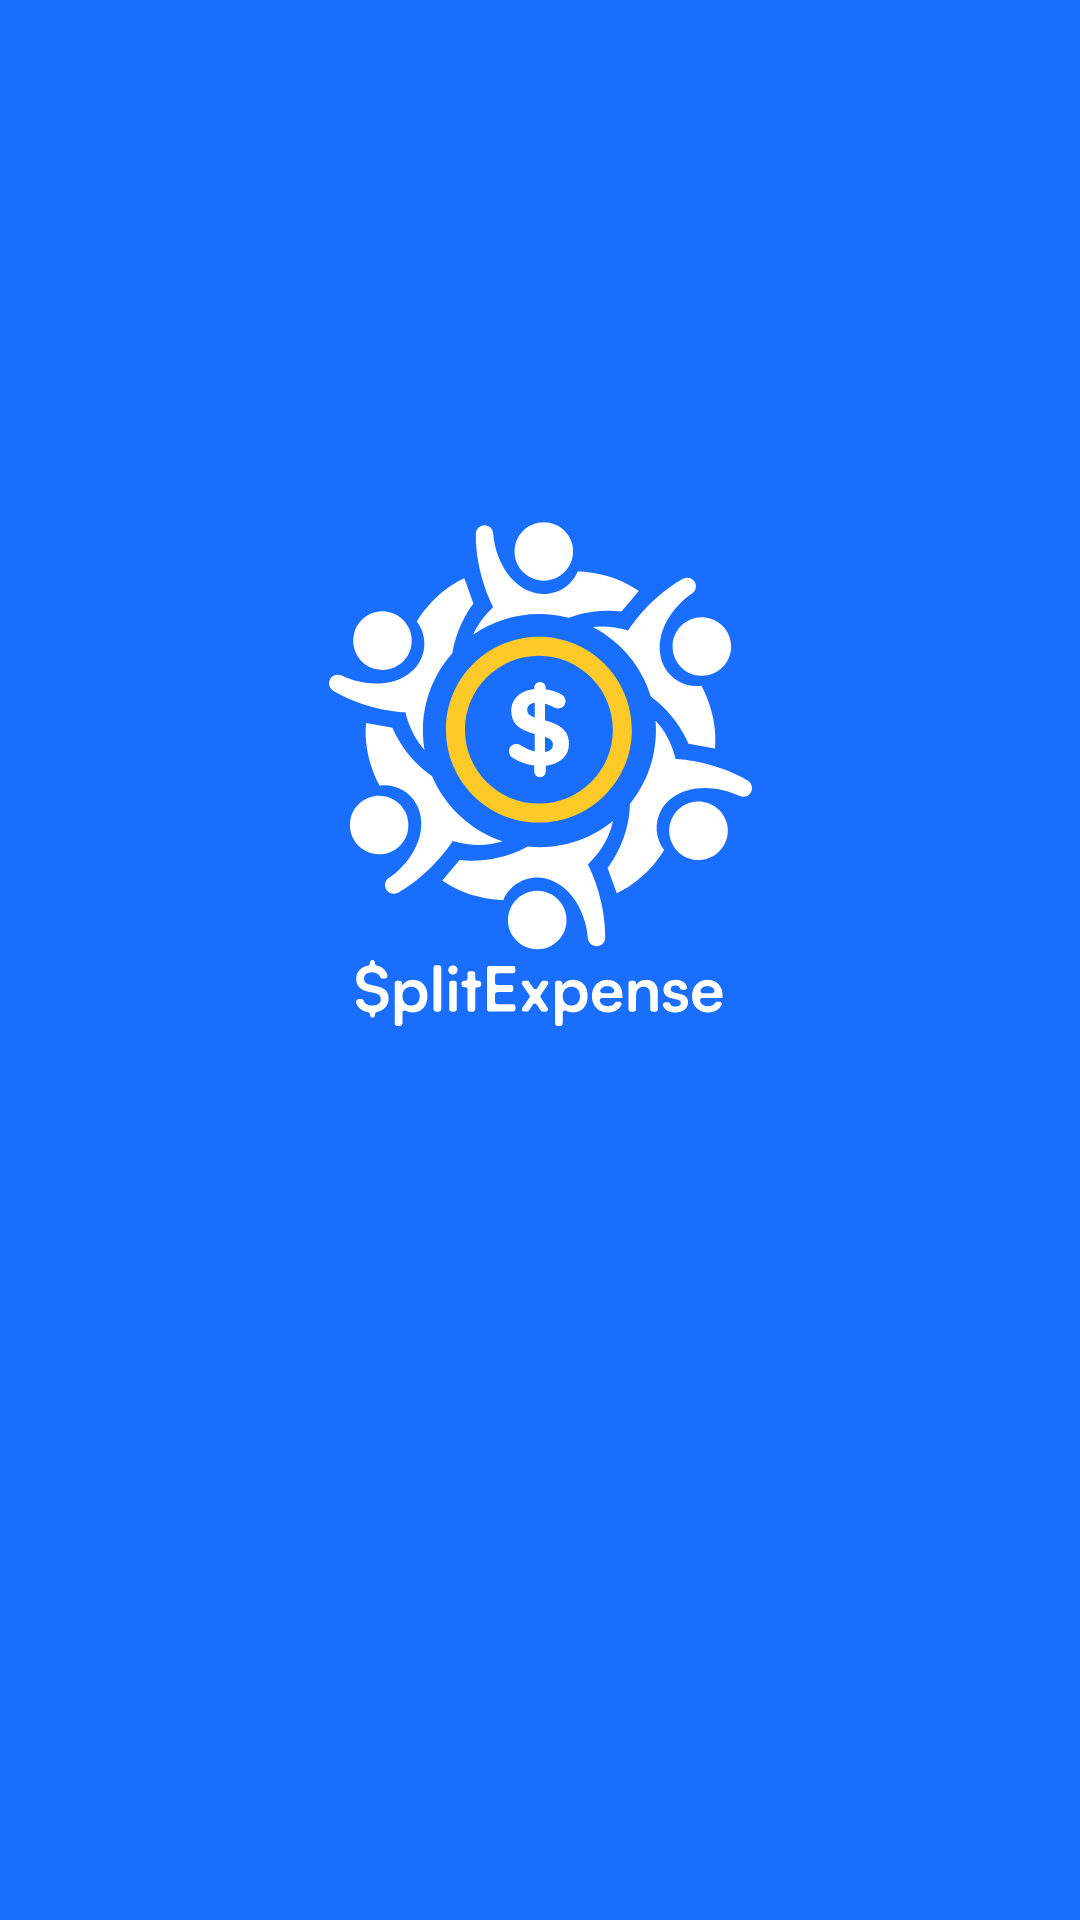

Produce the Android XML layout that renders to this screen, including the resource entries it uses.
<!-- AndroidManifest.xml: application theme Base.Theme.SplitExpense -->
<!-- res/layout/activity_main.xml -->
<?xml version="1.0" encoding="utf-8"?>
<androidx.constraintlayout.widget.ConstraintLayout xmlns:android="http://schemas.android.com/apk/res/android"
    xmlns:app="http://schemas.android.com/apk/res-auto"
    xmlns:tools="http://schemas.android.com/tools"
    android:layout_width="match_parent"
    android:background="@color/main_color"
    android:layout_height="match_parent"
    tools:context=".MainActivity">

    <ImageView
        android:layout_width="wrap_content"
        android:layout_height="wrap_content"
        android:src="@drawable/splash_icon"
        app:layout_constraintBottom_toTopOf="@id/GuideCenter"
        app:layout_constraintEnd_toEndOf="parent"
        app:layout_constraintStart_toStartOf="parent" />

    <ImageView
        android:layout_width="wrap_content"
        android:layout_height="wrap_content"
        android:layout_marginTop="@dimen/_20sdp"
        android:src="@drawable/splash_text"
        app:layout_constraintEnd_toEndOf="parent"
        app:layout_constraintStart_toStartOf="parent"
        app:layout_constraintTop_toBottomOf="@id/GuideCenter" />

    <androidx.constraintlayout.widget.Guideline
        android:id="@+id/GuideCenter"
        android:layout_width="wrap_content"
        android:layout_height="wrap_content"
        android:orientation="horizontal"
        app:layout_constraintGuide_percent="0.5" />

</androidx.constraintlayout.widget.ConstraintLayout>
<!-- resources referenced by this layout -->
<resources>
  <color name="main_color">#196EFD</color>
  <!-- drawable splash_icon: vector/xml drawable (drawable, 6015 chars, omitted) -->
  <!-- drawable splash_text: vector/xml drawable (drawable, 7957 chars, omitted) -->
  <style name="Base.Theme.SplitExpense" parent="Theme.Material3.DayNight.NoActionBar">
          
          <item name="colorPrimary">@color/main_color_dark</item>
          <item name="android:includeFontPadding">false</item>
          <item name="android:forceDarkAllowed" tools:targetApi="q">false</item>
      </style>
  <color name="main_color_dark">#0864FF</color>
</resources>
